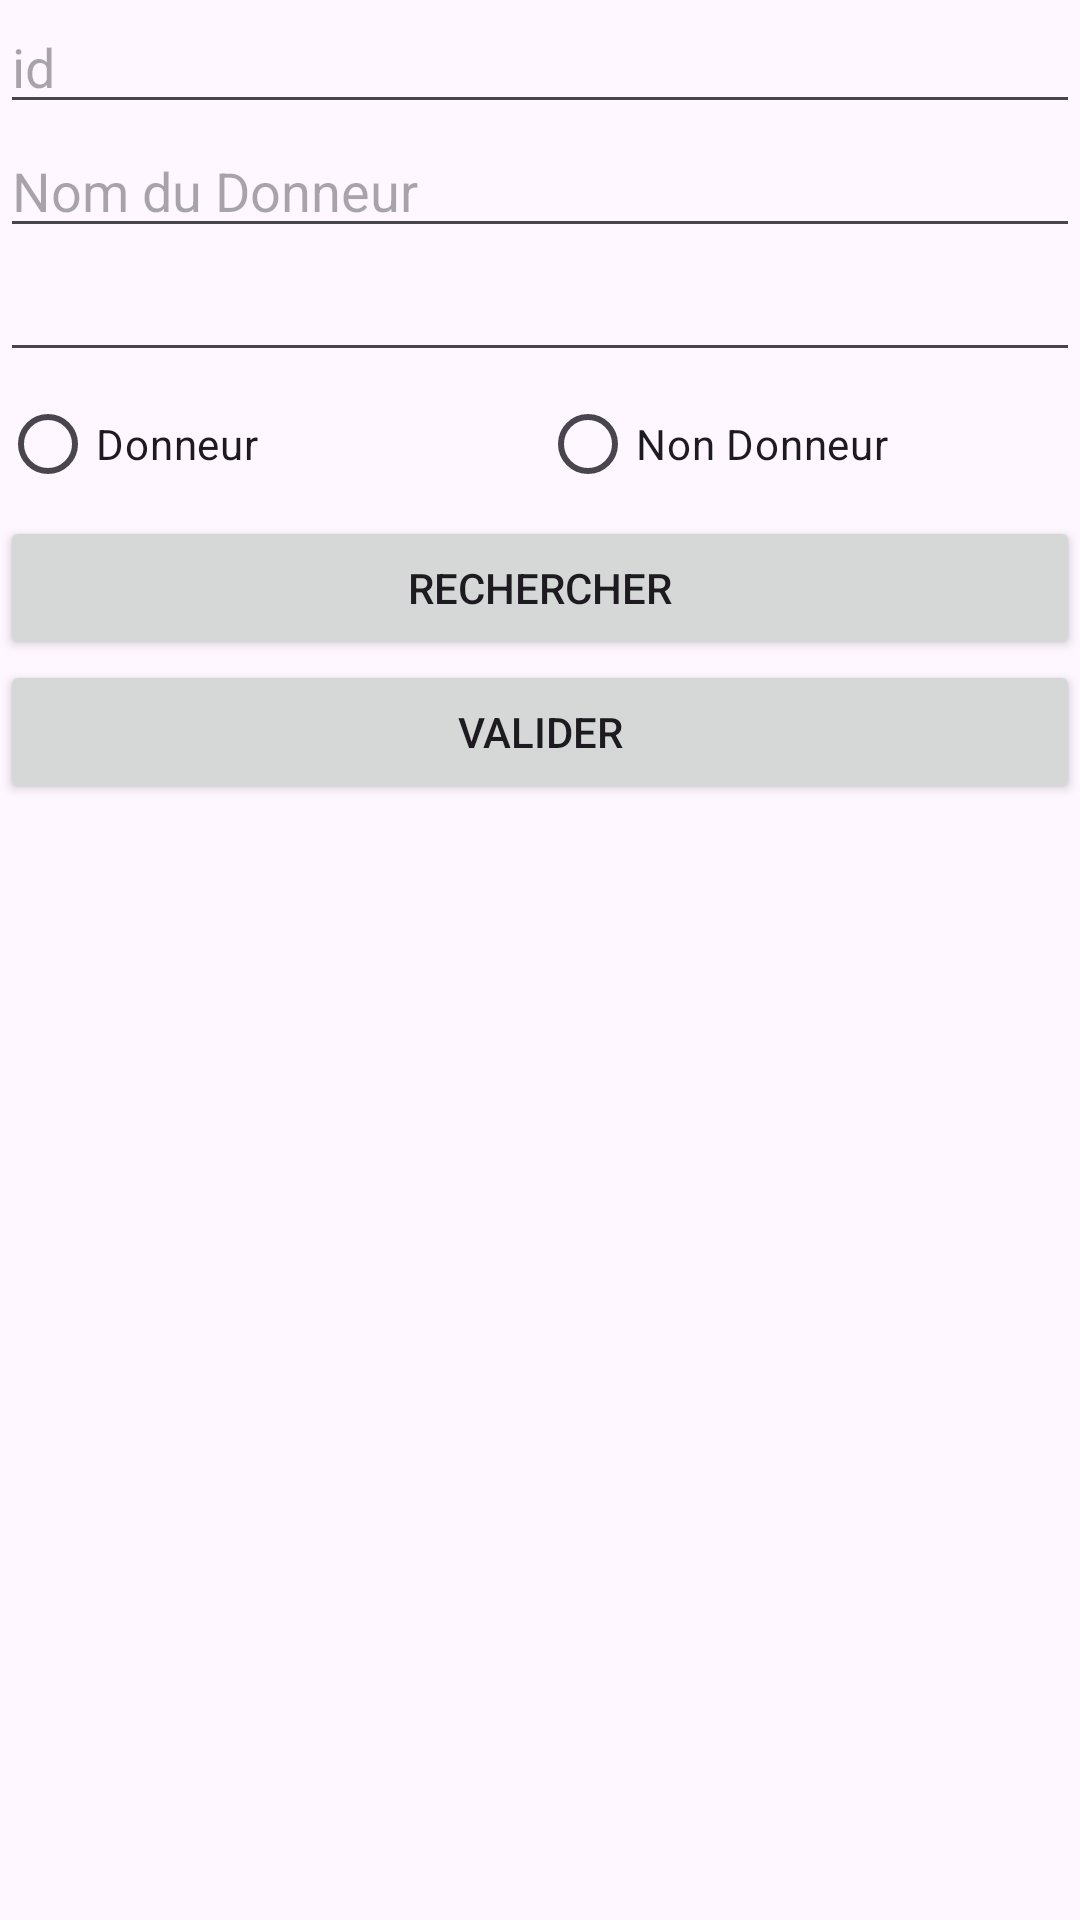

Layout XML and referenced resources for this Android screen:
<!-- AndroidManifest.xml: application theme Theme.Donneur2024 -->
<!-- res/layout/activity_modification.xml -->
<?xml version="1.0" encoding="utf-8"?>
<LinearLayout xmlns:android="http://schemas.android.com/apk/res/android"
    android:orientation="vertical"
    android:layout_width="match_parent"
    android:id="@+id/main2"
    android:layout_height="match_parent">
    <EditText android:layout_width="match_parent"
        android:layout_height="wrap_content"
        android:id="@+id/id_m"
        android:hint="id"/>
    <LinearLayout
        android:layout_width="match_parent"
        android:layout_height="wrap_content"
        android:id="@+id/lay"
        android:orientation="vertical">
    <EditText android:layout_width="match_parent"
        android:layout_height="wrap_content"
        android:id="@+id/nom_m"
        android:hint="Nom du Donneur"/>
    <EditText android:layout_width="match_parent"
        android:layout_height="wrap_content"
        android:id="@+id/groupe1"/>
    <RadioGroup
        android:id="@+id/rgroupe"
        android:layout_width="match_parent"
        android:layout_height="wrap_content"
        android:orientation="horizontal">
        <RadioButton
            android:layout_width="0dp"
            android:layout_height="wrap_content"
            android:layout_weight="1"
            android:id="@+id/rb1"
            android:text="Donneur"/>
        <RadioButton
            android:layout_width="0dp"
            android:layout_height="wrap_content"
            android:layout_weight="1"
            android:id="@+id/rb2"
            android:text="Non Donneur"/>
    </RadioGroup>
    </LinearLayout>
    <Button android:layout_width="match_parent"
        android:layout_height="wrap_content"
        android:text="Rechercher"
        android:id="@+id/btnrecherche"/>

    <Button
        android:layout_width="match_parent"
        android:layout_height="wrap_content"
        android:text="Valider"
        android:id="@+id/btn_m"/>

</LinearLayout>
<!-- resources referenced by this layout -->
<resources>
  <style name="Theme.Donneur2024" parent="Base.Theme.Donneur2024" />
  <style name="Base.Theme.Donneur2024" parent="Theme.Material3.DayNight.NoActionBar">
          
          
      </style>
</resources>
